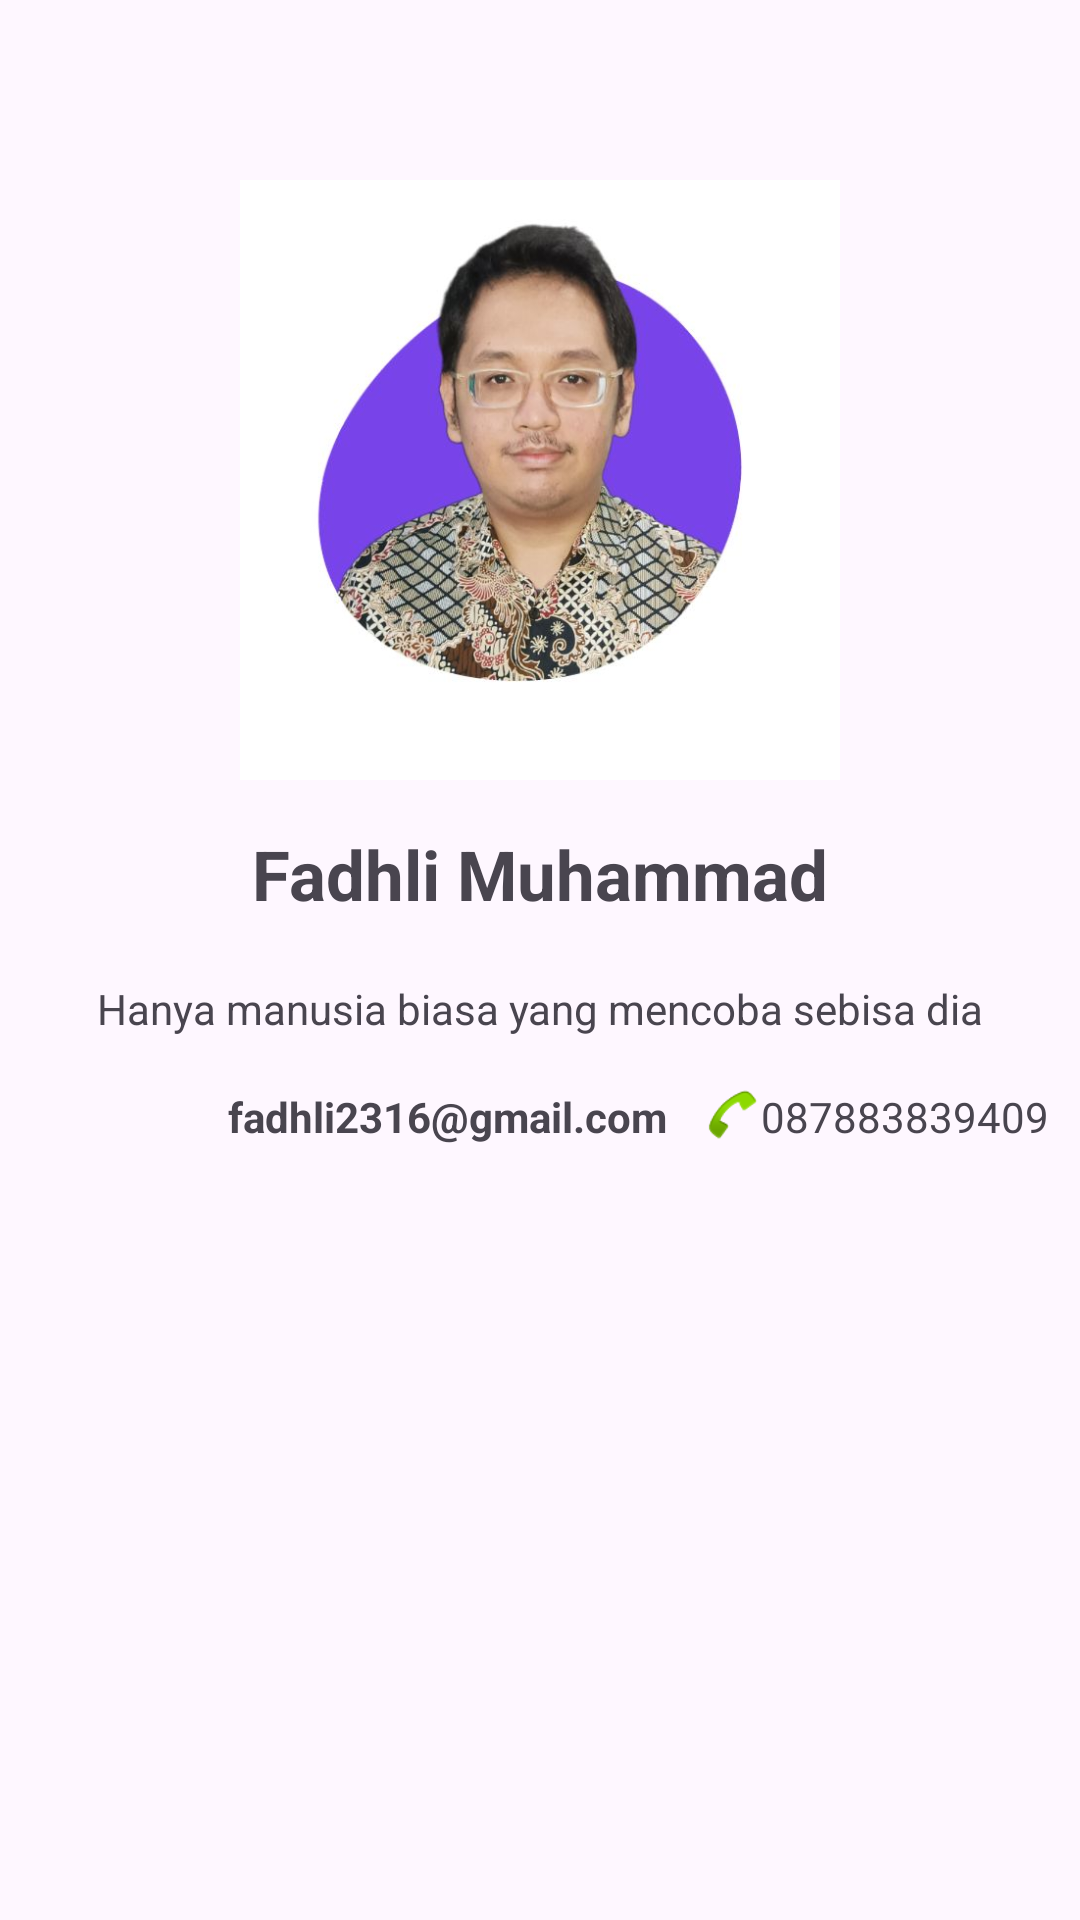

Produce the Android XML layout that renders to this screen, including the resource entries it uses.
<!-- AndroidManifest.xml: application theme Theme.Training06 -->
<!-- res/layout/activity_main12.xml -->
<?xml version="1.0" encoding="utf-8"?>
<androidx.constraintlayout.widget.ConstraintLayout xmlns:android="http://schemas.android.com/apk/res/android"
    xmlns:app="http://schemas.android.com/apk/res-auto"
    xmlns:tools="http://schemas.android.com/tools"
    android:layout_width="match_parent"
    android:layout_height="match_parent"
    tools:context=".MainActivity12">



    <ImageView
        android:id="@+id/imageView2"
        android:layout_width="match_parent"
        android:layout_height="200dp"
        android:layout_marginTop="60dp"
        app:layout_constraintEnd_toEndOf="parent"
        app:layout_constraintStart_toStartOf="parent"
        app:layout_constraintTop_toTopOf="parent"
        app:srcCompat="@drawable/fadhli" />

    <TextView
        android:id="@+id/textView15"
        android:layout_width="wrap_content"
        android:layout_height="wrap_content"
        android:layout_marginStart="147dp"
        android:layout_marginTop="16dp"
        android:layout_marginEnd="148dp"
        android:textSize="23dp"
        android:textAlignment="center"
        android:textStyle="bold"

        android:text="Fadhli Muhammad"
        app:layout_constraintEnd_toEndOf="parent"
        app:layout_constraintStart_toStartOf="parent"
        app:layout_constraintTop_toBottomOf="@+id/imageView2" />

    <TextView
        android:id="@+id/textView16"
        android:layout_width="wrap_content"
        android:layout_height="wrap_content"
        android:layout_marginTop="20dp"
        android:text="Hanya manusia biasa yang mencoba sebisa dia"
        app:layout_constraintEnd_toEndOf="parent"
        app:layout_constraintStart_toStartOf="parent"
        app:layout_constraintTop_toBottomOf="@+id/textView15" />

    <TextView
        android:id="@+id/textView17"
        android:layout_width="wrap_content"
        android:layout_height="wrap_content"
        android:layout_marginStart="76dp"
        android:layout_marginTop="36dp"
        android:text="fadhli2316@gmail.com "
        android:textStyle="bold"
        app:layout_constraintStart_toStartOf="parent"
        app:layout_constraintTop_toTopOf="@+id/textView16" />

    <TextView
        android:id="@+id/textView18"
        android:layout_width="wrap_content"
        android:layout_height="wrap_content"
        android:layout_marginStart="28dp"
        android:text="087883839409"
        app:layout_constraintStart_toEndOf="@+id/textView17"
        app:layout_constraintTop_toTopOf="@+id/textView17" />

    <ImageView
        android:id="@+id/imageView5"
        android:layout_width="20dp"
        android:layout_height="20dp"
        app:layout_constraintBottom_toBottomOf="@+id/textView18"
        app:layout_constraintEnd_toStartOf="@+id/textView18"
        app:srcCompat="@android:drawable/sym_action_call" />


</androidx.constraintlayout.widget.ConstraintLayout>
<!-- resources referenced by this layout -->
<resources>
  <!-- drawable fadhli: png bitmap (drawable, 240066 bytes) -->
  <style name="Theme.Training06" parent="Base.Theme.Training06" />
  <style name="Base.Theme.Training06" parent="Theme.Material3.DayNight.NoActionBar">
          
          
      </style>
</resources>
